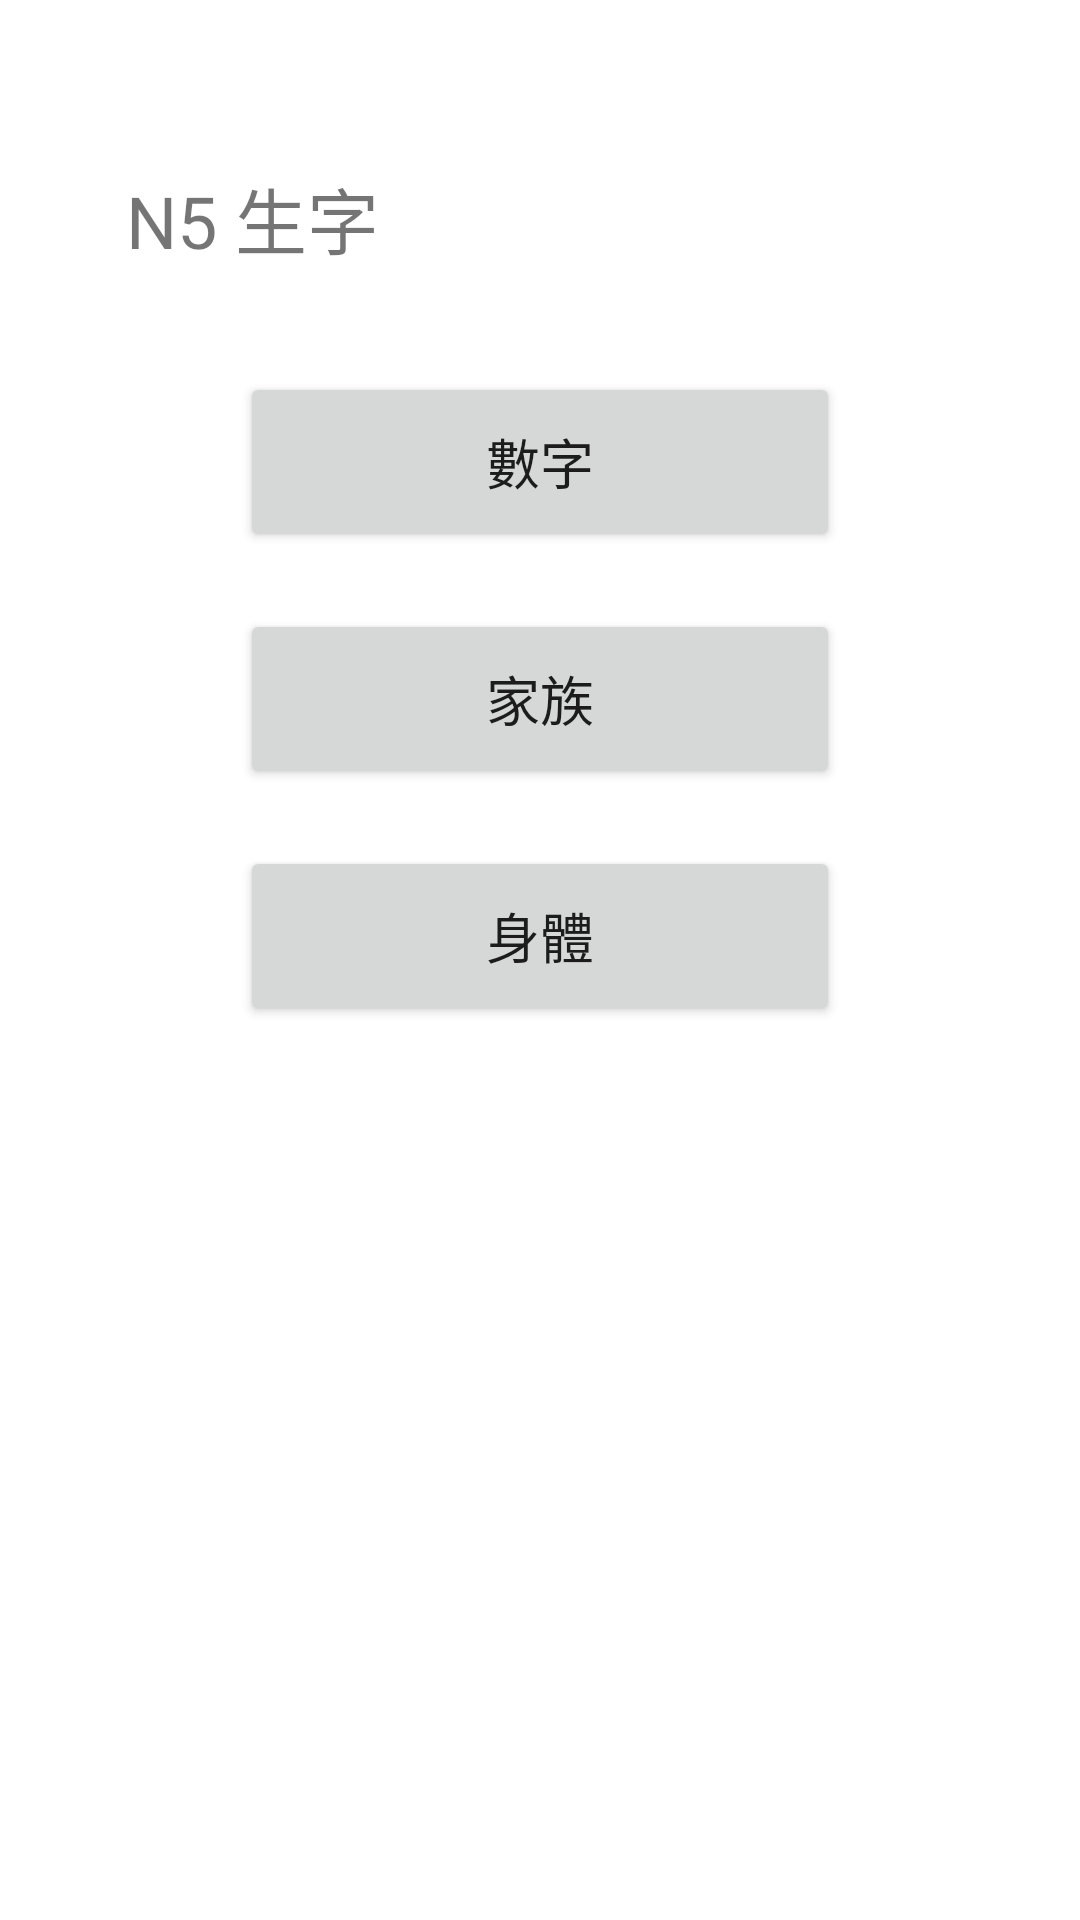

Reconstruct the res/layout file that produces this screen, plus the resources it refers to.
<!-- AndroidManifest.xml: application theme Theme.TaicanLanguage -->
<!-- res/layout/fragment_main.xml -->
<?xml version="1.0" encoding="utf-8"?>
<androidx.constraintlayout.widget.ConstraintLayout
    xmlns:android="http://schemas.android.com/apk/res/android"
    xmlns:app="http://schemas.android.com/apk/res-auto"
    xmlns:tools="http://schemas.android.com/tools"
    android:layout_width="match_parent"
    android:layout_height="match_parent"
    tools:context=".MainFragment" >


    <TextView
        android:id="@+id/Title"
        android:layout_width="match_parent"
        android:layout_height="wrap_content"
        android:layout_marginStart="32dp"
        android:layout_marginLeft="32dp"
        android:layout_marginTop="45dp"
        android:layout_marginEnd="8dp"
        android:layout_marginRight="8dp"
        android:layout_weight="1"

        android:padding="10dp"
        android:paddingLeft="10dp"
        android:paddingTop="10dp"
        android:paddingRight="10dp"
        android:paddingBottom="10dp"
        android:text="N5 生字"
        android:textSize="24sp"
        app:layout_constraintEnd_toEndOf="parent"
        app:layout_constraintHorizontal_bias="0.098"
        app:layout_constraintStart_toStartOf="parent"
        app:layout_constraintTop_toTopOf="parent"
        tools:text="Title" />

    <Button
        android:id="@+id/lesson01_btn"
        android:layout_width="200dp"
        android:layout_height="60dp"
        android:layout_marginTop="24dp"
        android:text="數字"
        android:textSize="18dp"
        app:layout_constraintEnd_toEndOf="parent"
        app:layout_constraintStart_toStartOf="parent"
        app:layout_constraintTop_toBottomOf="@+id/Title" />

    <Button
        android:id="@+id/lesson02_btn"
        android:layout_width="200dp"
        android:layout_height="60dp"
        android:layout_marginTop="19dp"
        android:text="家族"
        android:textAllCaps="false"
        android:textSize="18sp"
        app:layout_constraintEnd_toEndOf="parent"
        app:layout_constraintStart_toStartOf="parent"
        app:layout_constraintTop_toBottomOf="@+id/lesson01_btn" />

    <Button
        android:id="@+id/lesson03_btn"
        android:layout_width="200dp"
        android:layout_height="60dp"
        android:layout_marginTop="19dp"
        android:text="身體"
        android:textAllCaps="false"
        android:textSize="18sp"
        app:layout_constraintEnd_toEndOf="parent"
        app:layout_constraintStart_toStartOf="parent"
        app:layout_constraintTop_toBottomOf="@+id/lesson02_btn" />


</androidx.constraintlayout.widget.ConstraintLayout>
<!-- resources referenced by this layout -->
<resources>
  <style name="Theme.TaicanLanguage" parent="Theme.MaterialComponents.Light.DarkActionBar">
          
          <item name="colorPrimary">@color/purple_300</item>
          <item name="colorPrimaryVariant">@color/purple_400</item>
          <item name="colorOnPrimary">@color/white</item>
          
          <item name="colorSecondary">@color/teal_200</item>
          <item name="colorSecondaryVariant">@color/teal_700</item>
          <item name="colorOnSecondary">@color/white</item>
          
          <item name="android:statusBarColor" tools:targetApi="l">?attr/colorPrimaryVariant</item>
          
      </style>
  <color name="purple_300">#924FE4</color>
  <color name="purple_400">#7A38CC</color>
  <color name="white">#FFFFFFFF</color>
  <color name="teal_200">#FF03DAC5</color>
  <color name="teal_700">#FF018786</color>
</resources>
